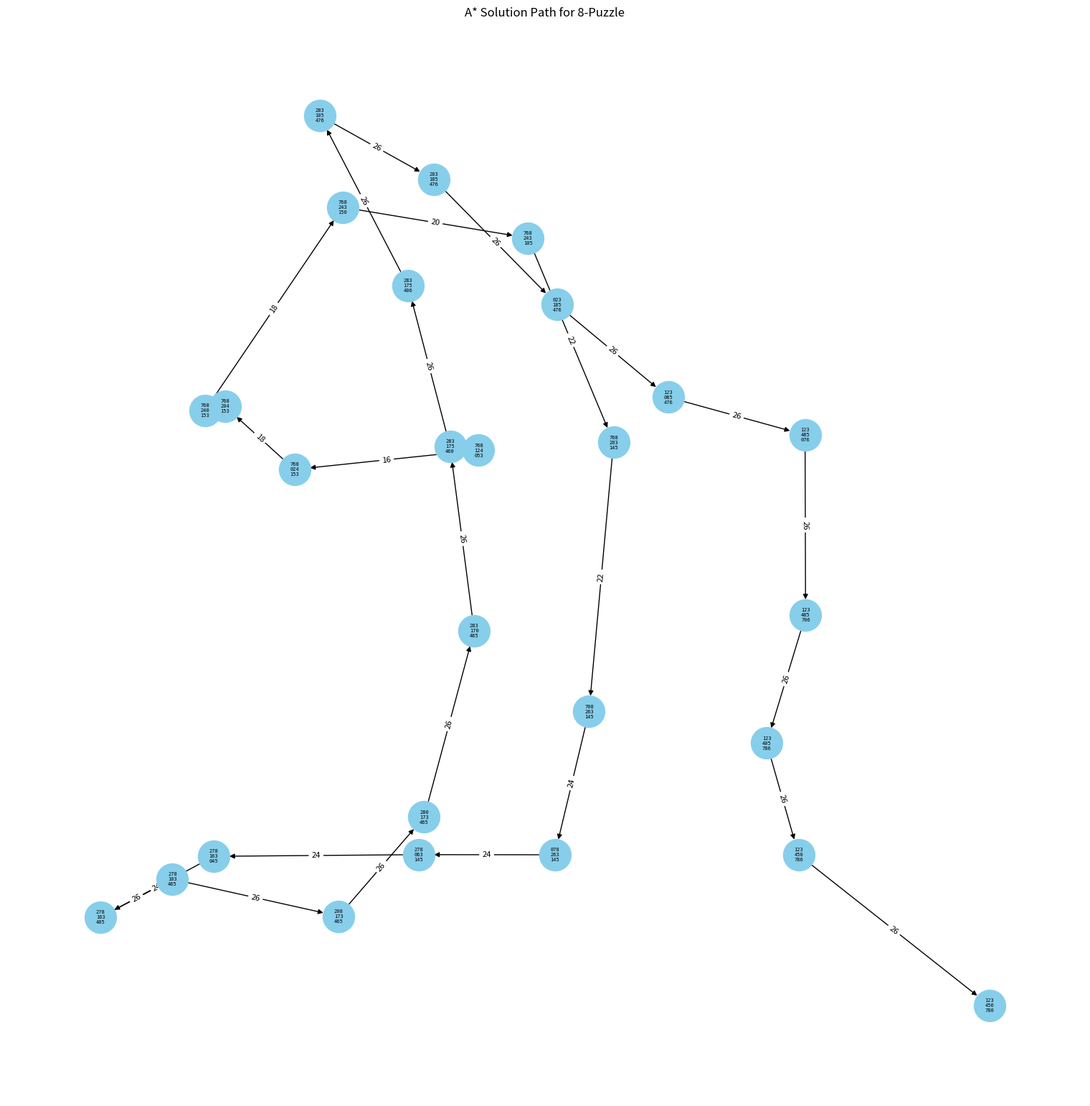

Generate this figure with matplotlib:
import heapq
from collections import deque
import matplotlib.pyplot as plt
import networkx as ntx

visited = {}
pq = []
r = deque()


def hn(s: str) -> int:
    res = 0
    for i in range(3):
        for j in range(3):
            if s[i * 3 + j] != "0":
                val = int(s[i * 3 + j]) - 1
                res += abs(val // 3 - i) + abs(val % 3 - j)
    return res


def find_zero(s: str):
    for i in range(3):
        for j in range(3):
            if s[i * 3 + j] == "0":
                return (i, j)
    return (-1, -1)


def make_result(now: str):
    while now[0] != "9":
        r.appendleft(now)
        now = visited[now][0]


def show_result(G: any):

    path_nodes = list(r)
    subG = G.subgraph(path_nodes)
    plt.figure(figsize=(15, 15))
    pos = ntx.spring_layout(subG, k=3.0, iterations=200, seed=1, scale=3.0)
    labels = {}
    for node in subG.nodes():
        state = node
        formatted = "\n".join([state[i : i + 3] for i in range(0, 9, 3)])
        labels[node] = formatted
    ntx.draw(
        subG,
        pos,
        labels=labels,
        with_labels=True,
        node_color="skyblue",
        node_size=1000,
        font_size=5,
        arrows=True,
        font_family="monospace",
    )
    edge_labels = ntx.get_edge_attributes(subG, "weight")
    ntx.draw_networkx_edge_labels(subG, pos, edge_labels=edge_labels, font_size=8)

    plt.title("A* Solution Path for 8-Puzzle")
    plt.axis("off")
    plt.show()

    while r:
        top = r.popleft()
        zero = find_zero(top)
        print(f"{{{zero[0]},{zero[1]}}}")
        for i in range(3):
            print(" ".join(top[i * 3 + j] for j in range(3)))
        print()


def main():

    G = ntx.DiGraph()
    xy = [(-1, 0), (1, 0), (0, -1), (0, 1)]

    result = "123456780"
    s = "768124053"
    is_can = 0

    for i in range(8):
        for j in range(i + 1, 9):
            if s[i] == "0" or s[j] == "0":
                continue
            if s[i] > s[j]:
                is_can += 1
    if is_can % 2:
        print("can't find for Inversion count.")
        return

    start_h = hn(s)
    heapq.heappush(pq, (start_h, 0, s, "Root"))
    visited[s] = ("9", 0)

    while pq:
        f, g, now_state, before = heapq.heappop(pq)

        if now_state == result:
            make_result(result)
            show_result(G)
            return

        zero = find_zero(now_state)
        for dx, dy in xy:
            nx, ny = zero[0] + dx, zero[1] + dy
            if not (0 <= nx <= 2 and 0 <= ny <= 2):
                continue
            next_list = list(now_state)
            next_list[zero[0] * 3 + zero[1]], next_list[nx * 3 + ny] = (
                next_list[nx * 3 + ny],
                "0",
            )
            next_string = "".join(next_list)

            g2 = g + 1
            f2 = g2 + hn(next_string)

            if next_string not in visited or visited[next_string][1] > g2:
                visited[next_string] = (now_state, g2)
                heapq.heappush(pq, (f2, g2, next_string, now_state))
                G.add_node(next_string)
                G.add_edge(now_state, next_string, weight=f2)

    print("can't find")


if __name__ == "__main__":
    main()
